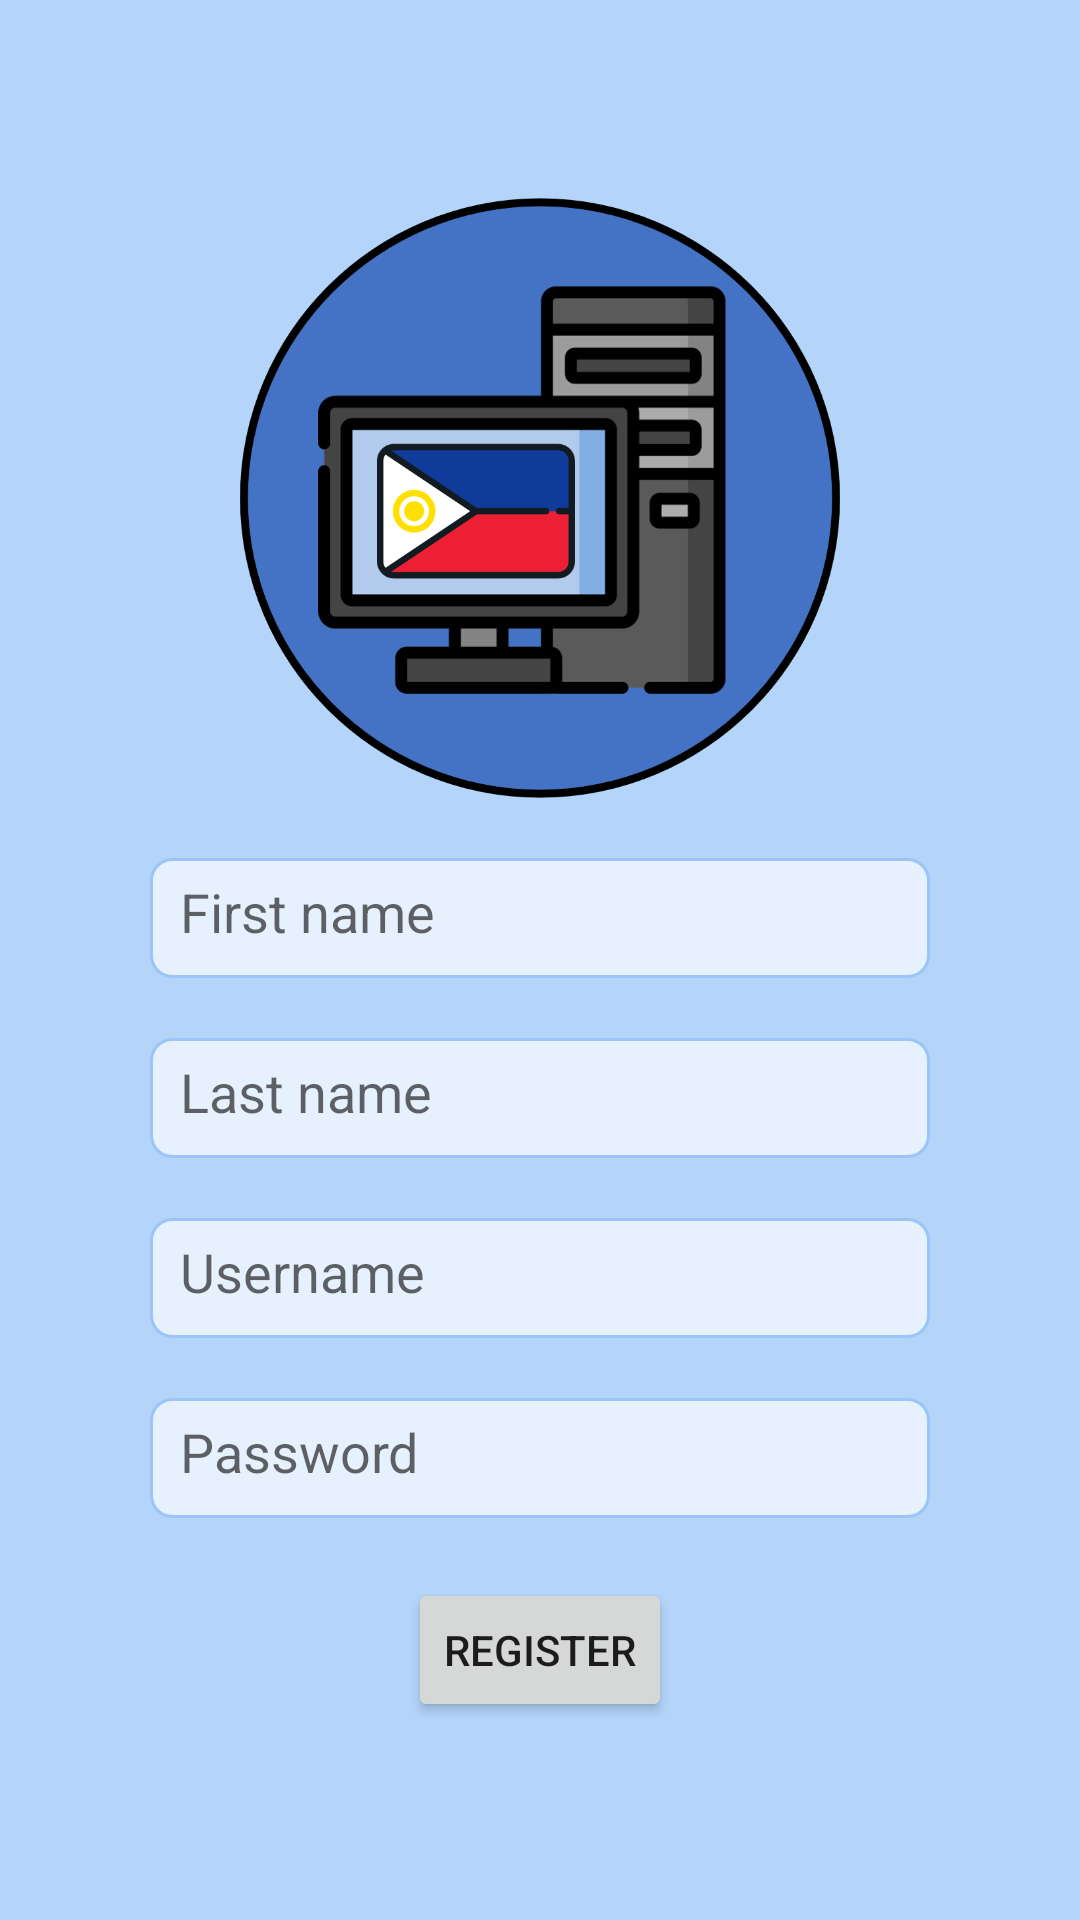

Reconstruct the res/layout file that produces this screen, plus the resources it refers to.
<!-- AndroidManifest.xml: application theme Theme.TheJuanPC -->
<!-- res/layout/activity_registration.xml -->
<?xml version="1.0" encoding="utf-8"?>
<LinearLayout
    xmlns:android="http://schemas.android.com/apk/res/android"
    xmlns:app="http://schemas.android.com/apk/res-auto"
    xmlns:tools="http://schemas.android.com/tools"
    android:layout_width="match_parent"
    android:layout_height="match_parent"
    android:orientation="vertical"
    tools:context=".Registration"
    android:weightSum="6"
    android:gravity="center"
    android:background="#b4d4fa">
    <ImageView
        android:layout_width="wrap_content"
        android:layout_height="200dp"
        android:src="@drawable/the_juan_pc"
        android:layout_marginBottom="20dp"/>

    <EditText
        android:id="@+id/et_first_name"
        android:layout_width="match_parent"
        android:layout_height="40dp"
        android:hint="First name"
        android:layout_marginLeft="50dp"
        android:layout_marginRight="50dp"
        android:layout_marginBottom="20dp"
        android:maxLines="1"
        android:padding="10dp"
        android:inputType="text"
        android:background="@drawable/edittext_bg"/>
    <EditText
        android:id="@+id/et_last_name"
        android:layout_width="match_parent"
        android:layout_height="40dp"
        android:hint="Last name"
        android:layout_marginLeft="50dp"
        android:layout_marginRight="50dp"
        android:layout_marginBottom="20dp"
        android:maxLines="1"
        android:padding="10dp"
        android:inputType="text"
        android:background="@drawable/edittext_bg"/>
    <EditText
        android:id="@+id/et_username_reg"
        android:layout_width="match_parent"
        android:layout_height="40dp"
        android:hint="Username"
        android:layout_marginLeft="50dp"
        android:layout_marginRight="50dp"
        android:layout_marginBottom="20dp"
        android:maxLines="1"
        android:padding="10dp"
        android:inputType="text"
        android:background="@drawable/edittext_bg"
        />
    <EditText
        android:id="@+id/et_password_reg"
        android:layout_width="match_parent"
        android:layout_height="40dp"
        android:hint="Password"
        android:inputType="textPassword"
        android:layout_marginLeft="50dp"
        android:layout_marginRight="50dp"
        android:layout_marginBottom="20dp"
        android:padding="10dp"
        android:background="@drawable/edittext_bg" />

    <Button
        android:id="@+id/btn_register"
        android:layout_width="wrap_content"
        android:layout_height="wrap_content"
        android:text="Register"/>



</LinearLayout>
<!-- resources referenced by this layout -->
<resources>
  <!-- drawable edittext_bg (drawable) -->
  <?xml version="1.0" encoding="utf-8"?>
  <selector xmlns:android="http://schemas.android.com/apk/res/android">
      <item>
          <shape android:shape="rectangle">
              <solid android:color="#e6f1fd"/>
              <stroke
                  android:color="#9bc5f8"
                  android:width="1dp"
                  />
              <corners android:radius="7dp"/>
          </shape>
      </item>
  </selector>
  <!-- drawable the_juan_pc: png bitmap (drawable, 58293 bytes) -->
  <style name="Theme.TheJuanPC" parent="Theme.MaterialComponents.DayNight.DarkActionBar">
          
          <item name="colorPrimary">@color/purple_500</item>
          <item name="colorPrimaryVariant">@color/purple_700</item>
          <item name="colorOnPrimary">@color/white</item>
          
          <item name="colorSecondary">@color/teal_200</item>
          <item name="colorSecondaryVariant">@color/teal_700</item>
          <item name="colorOnSecondary">@color/black</item>
          
          <item name="android:statusBarColor" tools:targetApi="l">?attr/colorPrimaryVariant</item>
          
      </style>
  <color name="purple_500">#FF6200EE</color>
  <color name="purple_700">#FF3700B3</color>
  <color name="white">#FFFFFFFF</color>
  <color name="teal_200">#FF03DAC5</color>
  <color name="teal_700">#FF018786</color>
  <color name="black">#FF000000</color>
</resources>
